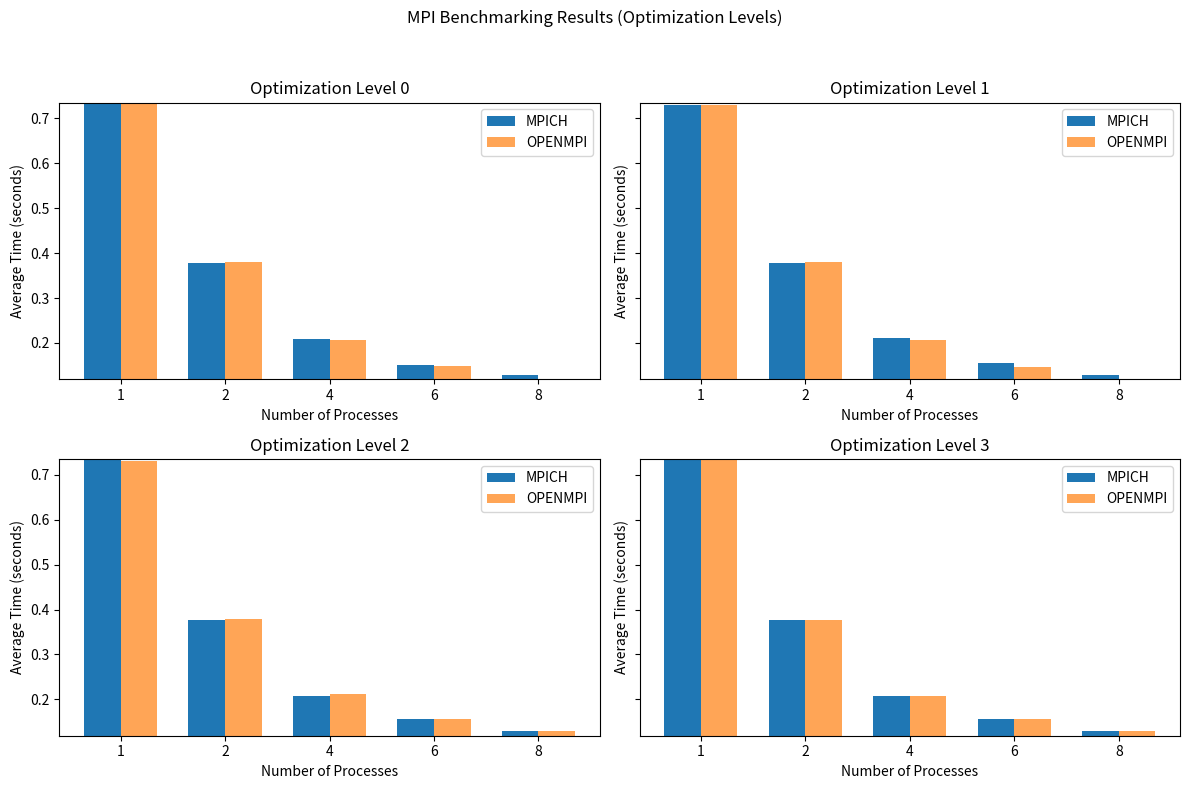

Recreate this plot in Python.
import matplotlib.pyplot as plt
import numpy as np

# Data for Optimization Level 0
sizes_0 = [1, 2, 4, 6, 8]
openmpi_times_0 = [0.733291, 0.380658, 0.206561, 0.147777, 0.1193]
mpich_times_0 = [0.73552, 0.37891, 0.208396, 0.151687, 0.128439]

# Data for Optimization Level 1
sizes_1 = [1, 2, 4, 6, 8]
openmpi_times_1 = [0.730339, 0.379691, 0.206213, 0.146102, 0.118869]
mpich_times_1 = [0.730973, 0.37825, 0.211073, 0.155436, 0.128437]

# Data for Optimization Level 2
sizes_2 = [1, 2, 4, 6, 8]
openmpi_times_2 = [0.730973, 0.37825, 0.211073, 0.155436, 0.128437]
mpich_times_2 = [0.735425, 0.377216, 0.208084, 0.155155, 0.128611]

# Data for Optimization Level 3
sizes_3 = [1, 2, 4, 6, 8]
openmpi_times_3 = [0.735425, 0.377216, 0.208084, 0.155155, 0.128611]
mpich_times_3 = [0.735425, 0.377216, 0.208084, 0.155155, 0.128611]

# Calculate the common y-axis range
y_min = min(
    min(mpich_times_0), min(openmpi_times_0),
    min(mpich_times_1), min(openmpi_times_1),
    min(mpich_times_2), min(openmpi_times_2),
    min(mpich_times_3), min(openmpi_times_3)
)
y_max = max(
    max(mpich_times_0), max(openmpi_times_0),
    max(mpich_times_1), max(openmpi_times_1),
    max(mpich_times_2), max(openmpi_times_2),
    max(mpich_times_3), max(openmpi_times_3)
)

# Create a 2x2 grid of subplots
fig, axes = plt.subplots(2, 2, figsize=(12, 8), sharey=True)
fig.suptitle('MPI Benchmarking Results (Optimization Levels)')

# Subplot 1: Optimization Level 0
ax = axes[0, 0]
bar_width = 0.35
bar_positions = np.arange(len(sizes_0))
ax.bar(bar_positions - bar_width/2, mpich_times_0, bar_width, label='MPICH')
ax.bar(bar_positions + bar_width/2, openmpi_times_0, bar_width, label='OPENMPI', alpha=0.7)
ax.set_title('Optimization Level 0')
ax.set_xlabel('Number of Processes')
ax.set_ylabel('Average Time (seconds)')
ax.set_xticks(bar_positions)
ax.set_xticklabels(sizes_0)
ax.set_ylim(y_min, y_max)
ax.legend()

# Subplot 2: Optimization Level 1
ax = axes[0, 1]
bar_positions = np.arange(len(sizes_1))
ax.bar(bar_positions - bar_width/2, mpich_times_1, bar_width, label='MPICH')
ax.bar(bar_positions + bar_width/2, openmpi_times_1, bar_width, label='OPENMPI', alpha=0.7)
ax.set_title('Optimization Level 1')
ax.set_xlabel('Number of Processes')
ax.set_ylabel('Average Time (seconds)')
ax.set_xticks(bar_positions)
ax.set_xticklabels(sizes_1)
ax.set_ylim(y_min, y_max)
ax.legend()

# Subplot 3: Optimization Level 2
ax = axes[1, 0]
bar_positions = np.arange(len(sizes_2))
ax.bar(bar_positions - bar_width/2, mpich_times_2, bar_width, label='MPICH')
ax.bar(bar_positions + bar_width/2, openmpi_times_2, bar_width, label='OPENMPI', alpha=0.7)
ax.set_title('Optimization Level 2')
ax.set_xlabel('Number of Processes')
ax.set_ylabel('Average Time (seconds)')
ax.set_xticks(bar_positions)
ax.set_xticklabels(sizes_2)
ax.set_ylim(y_min, y_max)
ax.legend()

# Subplot 4: Optimization Level 3
ax = axes[1, 1]
bar_positions = np.arange(len(sizes_3))
ax.bar(bar_positions - bar_width/2, mpich_times_3, bar_width, label='MPICH')
ax.bar(bar_positions + bar_width/2, openmpi_times_3, bar_width, label='OPENMPI', alpha=0.7)
ax.set_title('Optimization Level 3')
ax.set_xlabel('Number of Processes')
ax.set_ylabel('Average Time (seconds)')
ax.set_xticks(bar_positions)
ax.set_xticklabels(sizes_3)
ax.set_ylim(y_min, y_max)
ax.legend()

# Adjust subplot spacing
plt.tight_layout(rect=[0, 0, 1, 0.95])

# Save the combined plot
plt.savefig('combined_plot.png')

